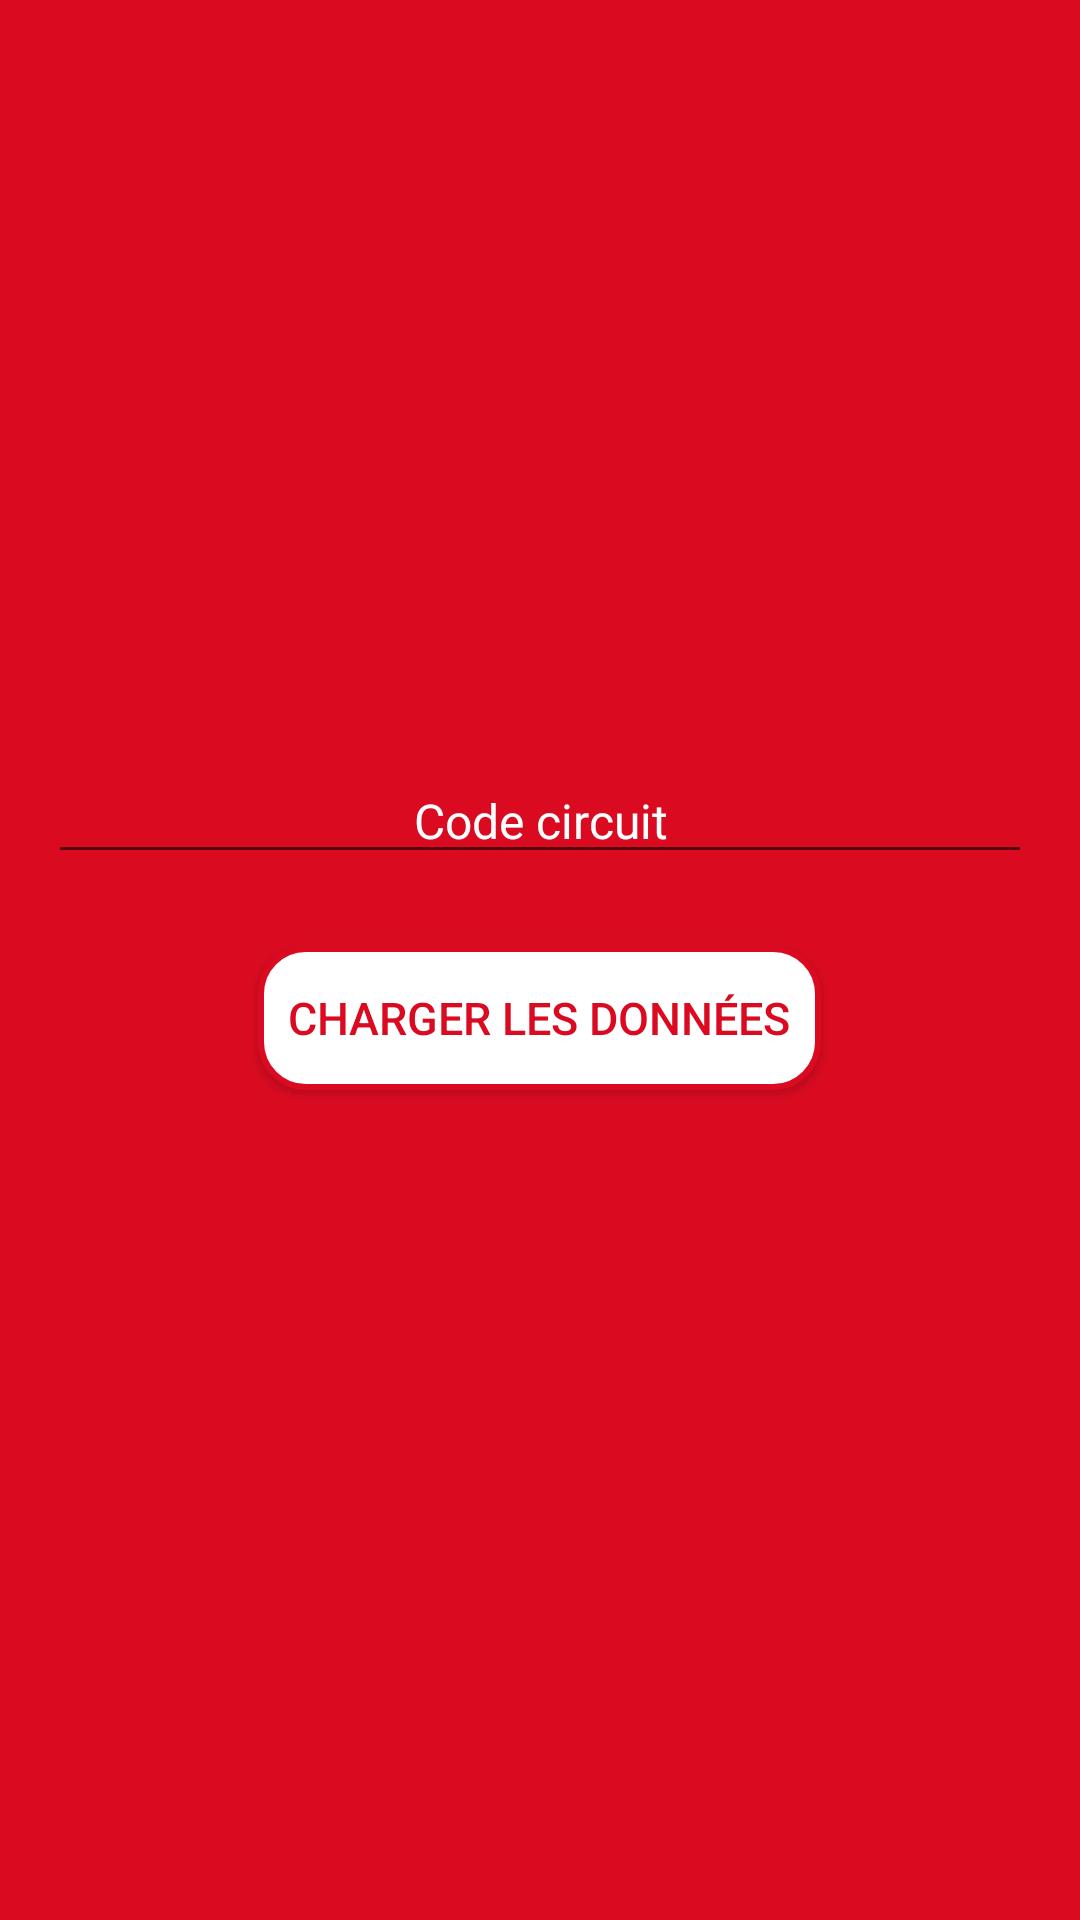

The Android layout XML behind this screen, and the referenced resources:
<!-- AndroidManifest.xml: activity theme AppTheme.NoActionBar -->
<!-- res/layout/activity_load_circuit.xml -->
<?xml version="1.0" encoding="utf-8"?>
<LinearLayout xmlns:android="http://schemas.android.com/apk/res/android"
    xmlns:tools="http://schemas.android.com/tools" android:layout_width="fill_parent"
    android:layout_height="fill_parent" android:paddingLeft="@dimen/activity_horizontal_margin"
    android:paddingRight="@dimen/activity_horizontal_margin"
    android:orientation="vertical"
    android:layout_centerVertical="true"
    android:background="@color/colorPrimary"
    android:gravity="center"
    android:layout_centerInParent="true"
    android:layout_centerHorizontal="true"
    tools:context="com.royken.bracongo.bracongosc.activity.LoadCircuitActivity">

    <EditText
        android:layout_width="match_parent"
        android:layout_height="wrap_content"
        android:inputType="number"
        android:layout_centerInParent="true"
        android:textColor="#ffffff"
        android:gravity="center"
        android:shadowColor="#ffffff"
        android:textColorLink="#ffffff"
        android:textColorHint="#ffffff"
        android:textColorHighlight="#ffffff"
        android:hint="Code circuit"
        android:textSize="16dip"
        android:id="@+id/circuit" />

    <Button
        android:layout_width="wrap_content"
        android:layout_height="wrap_content"
        android:text="Charger les données"
        android:id="@+id/button"
        android:gravity="center"
        android:paddingLeft="10dp"
        android:textColor="@color/colorPrimary"
        android:textSize="15dp"
        android:paddingRight="10dp"
        android:layout_centerInParent="true"
        android:background="@drawable/button_bg_rounded_corners"
        android:textAlignment="center"
        android:layout_centerVertical="true"
        android:layout_marginTop="24dp"
        android:layout_marginBottom="24dp"
        android:layout_centerHorizontal="true" />


</LinearLayout>
<!-- resources referenced by this layout -->
<resources>
  <color name="colorPrimary">#da0b21</color>
  <dimen name="activity_horizontal_margin">16dp</dimen>
  <!-- drawable button_bg_rounded_corners (drawable) -->
  <?xml version="1.0" encoding="utf-8"?>
  <selector xmlns:android="http://schemas.android.com/apk/res/android">
      <item>
          <shape android:shape="rectangle">
              <solid android:color="#ffffff"/>
              <stroke android:color="@color/colorPrimary"  android:width="2dp"/>
              
              <corners android:radius="15dp" />
          </shape>
      </item>
  
  </selector>
  <style name="AppTheme.NoActionBar">
          <item name="windowActionBar">false</item>
          <item name="windowNoTitle">true</item>
      </style>
</resources>
